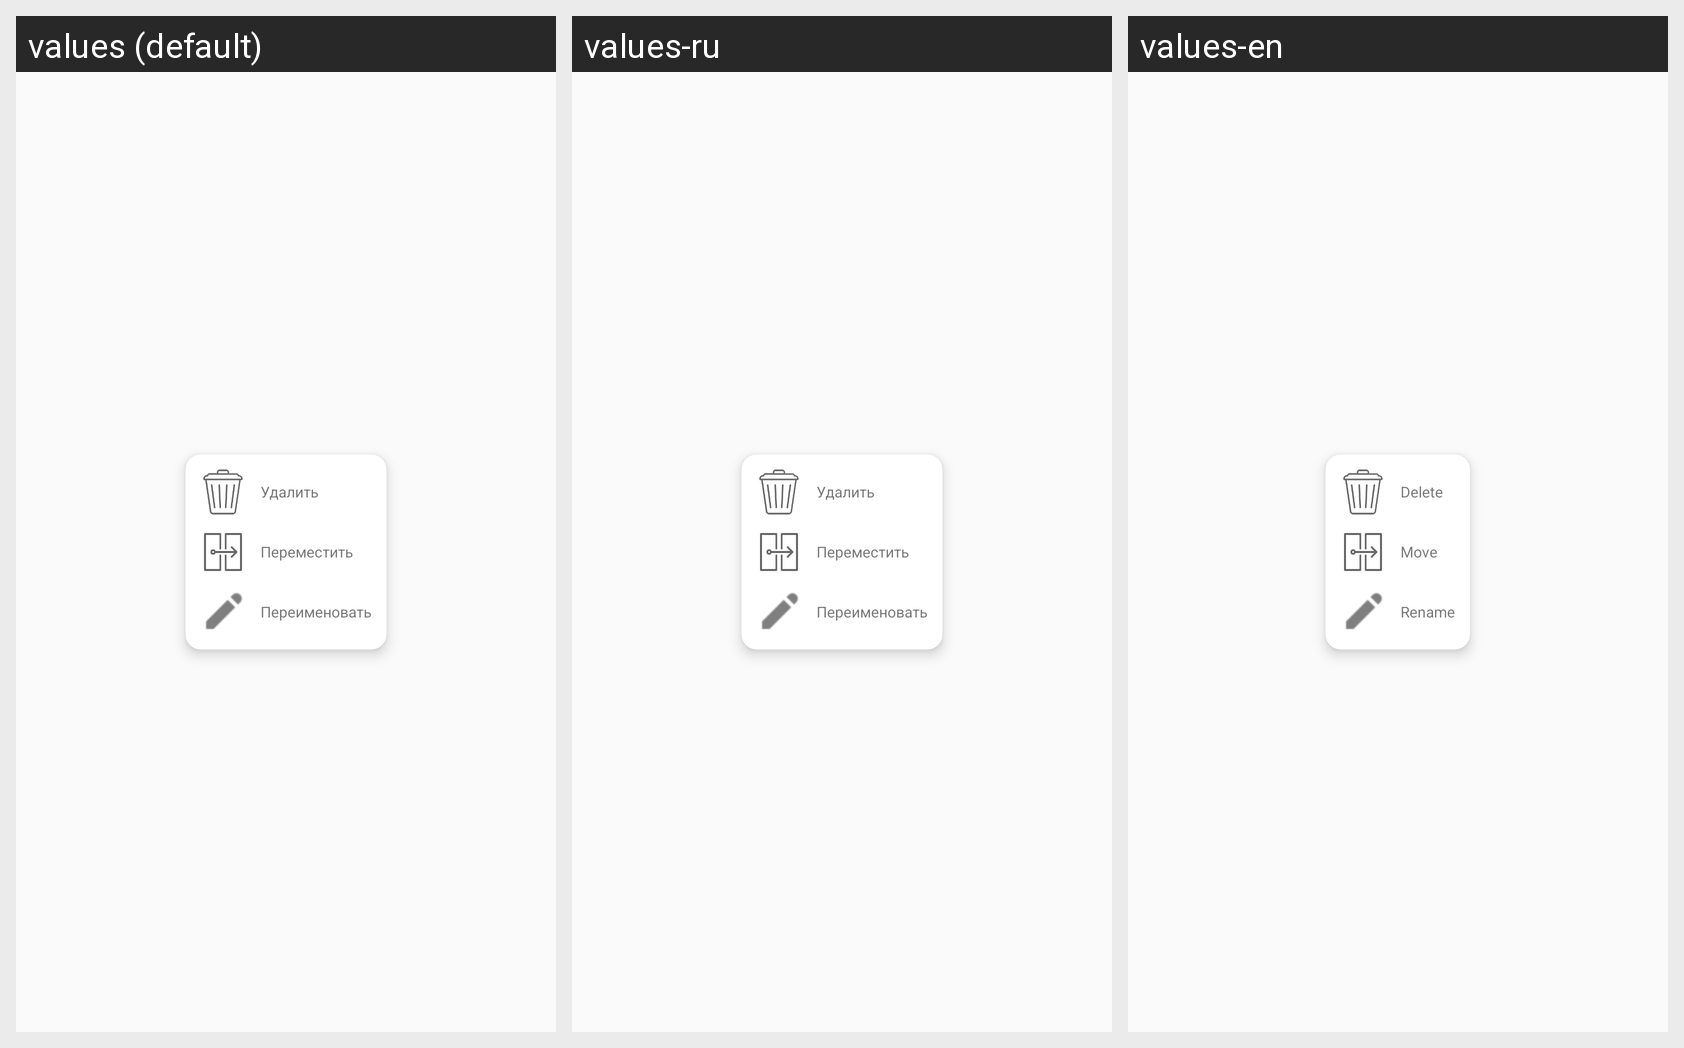

Translations of the strings shown on this Android screen, per locale in the grid:
Android screen res/layout/pw_school_menu_class.xml rendered under 3 locales, left to right: values (default), values-ru, values-en. Device: Nexus 5 (rendered at 1080×1920; each locale shown at half size, 540×960, under a caption strip naming it); theme AppTheme.NoActionBar.
Strings drawn on this screen, with the default value and each locale's value (text and hints the layout hard-codes, and strings that could not be matched under every locale, appear in the picture but are not listed):

delete
  values: Удалить
  values-ru: Удалить
  values-en: Delete

move
  values: Переместить
  values-ru: Переместить
  values-en: Move

rename
  values: Переименовать
  values-ru: Переименовать
  values-en: Rename
